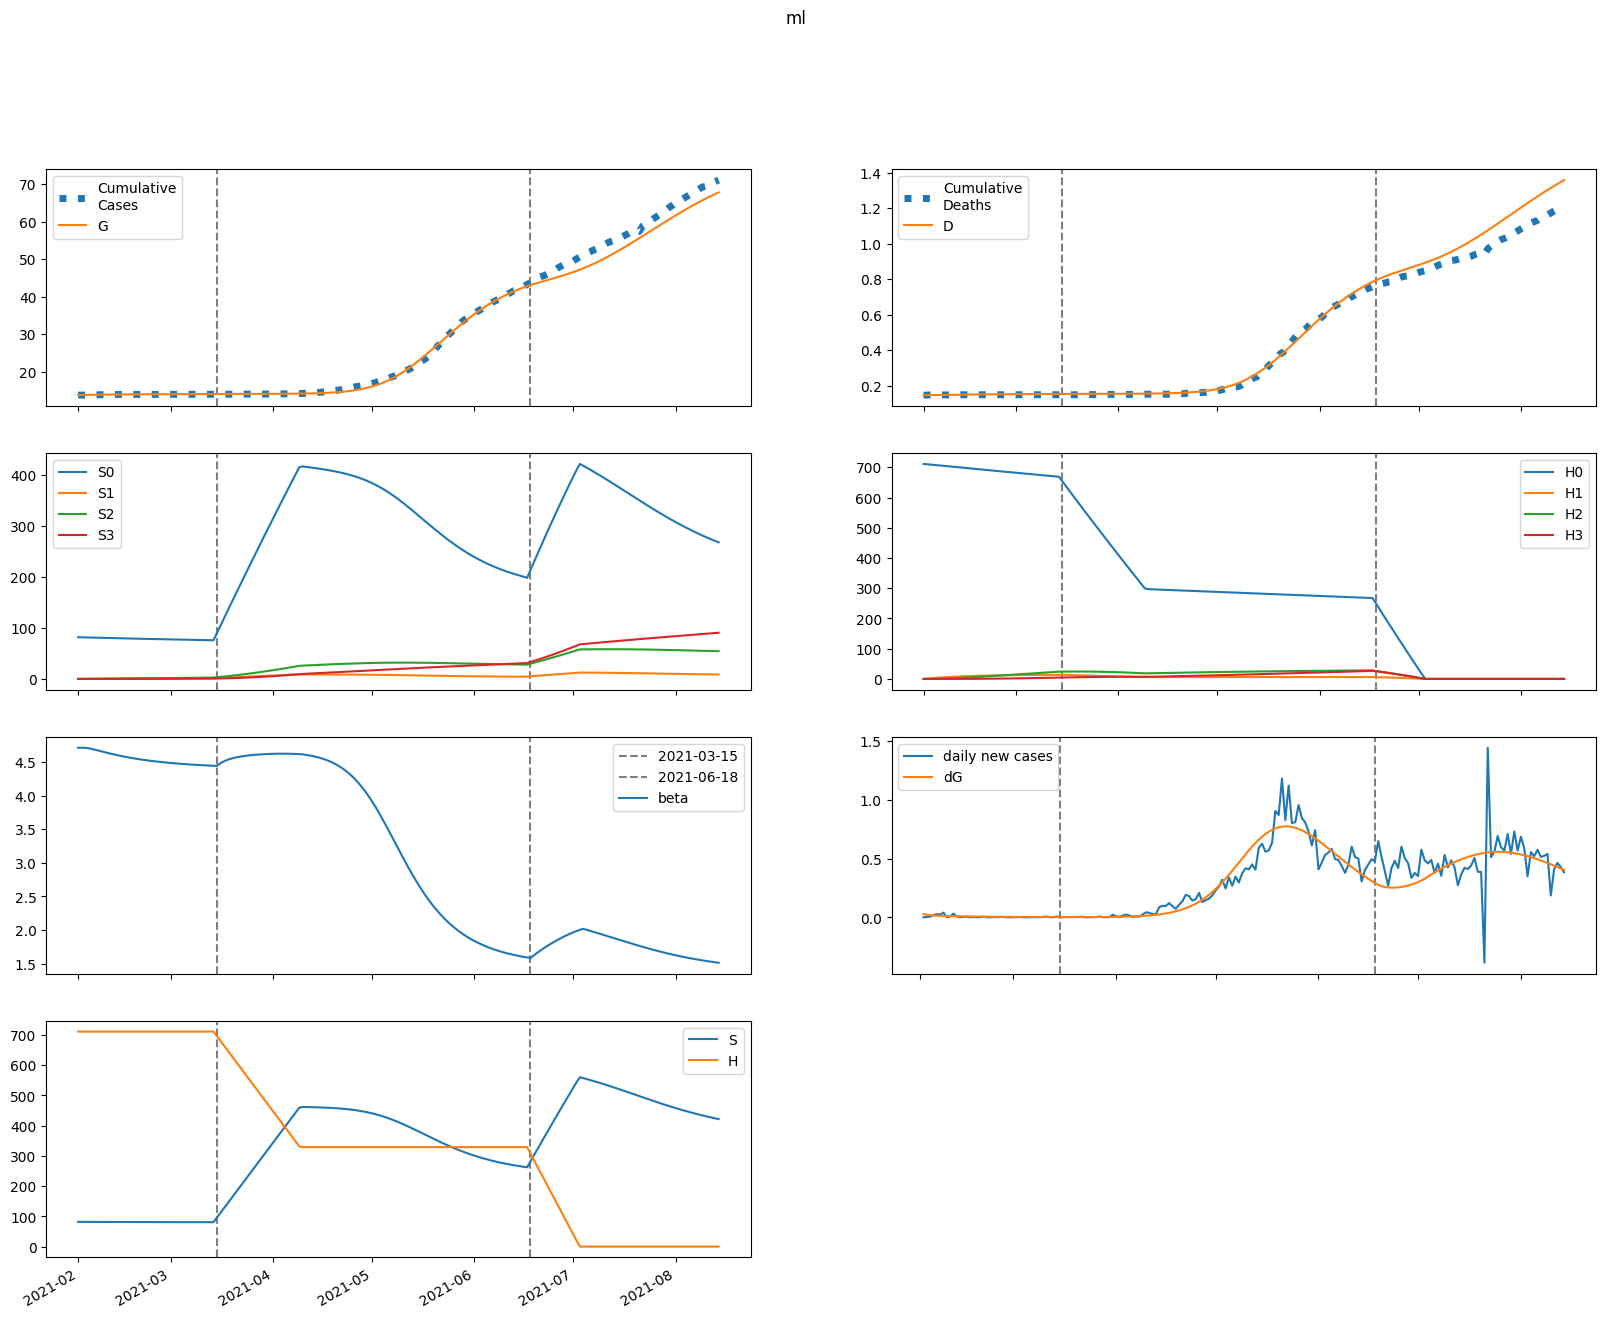

The data file committed next to this chart (first rows):
series, 2021-02-01, 2021-02-02, 2021-02-03, 2021-02-04, 2021-02-05, 2021-02-06, 2021-02-07, 2021-02-08, 2021-02-09, 2021-02-10, 2021-02-11, 2021-02-12, 2021-02-13, 2021-02-14, 2021-02-15, 2021-02-16, 2021-02-17, 2021-02-18, 2021-02-19, 2021-02-20, 2021-02-21, 2021-02-22, 2021-02-23
S, 81797, 81797, 81773, 81736, 81691, 81642, 81592, 81543, 81494, 81447, 81402, 81358, 81317, 81277, 81239, 81203, 81169, 81137, 81106, 81076, 81048, 81022, 80997
E, 913.9, 729.2, 605.8, 521, 460.6, 416, 381.6, 354, 331, 311.1, 293.6, 277.7, 263.2, 249.7, 237, 225.1, 213.8, 203.2, 193, 183.4, 174.2, 165.5, 157.2
I, 0.0, 27.78, 38.83, 41.71, 40.86, 38.52, 35.76, 33.05, 30.59, 28.42, 26.51, 24.83, 23.34, 22, 20.79, 19.68, 18.65, 17.69, 16.79, 15.94, 15.14, 14.38, 13.66
A, 0.0, 157, 251.3, 305.8, 335, 348, 350.9, 347.2, 339.6, 329.5, 318, 305.7, 293.1, 280.5, 268.1, 256, 244.2, 232.7, 221.8, 211.2, 201, 191.3, 182
IH, 0.0, 0.0, 5.556, 10.41, 13.29, 14.5, 14.6, 14.1, 13.32, 12.45, 11.61, 10.82, 10.11, 9.478, 8.909, 8.396, 7.929, 7.502, 7.106, 6.738, 6.393, 6.069, 5.763
IN, 0.0, 0.0, 5.555, 12.32, 18.43, 23.27, 26.77, 29.08, 30.44, 31.06, 31.13, 30.8, 30.2, 29.41, 28.5, 27.51, 26.47, 25.42, 24.36, 23.32, 22.29, 21.29, 20.32
D, 146.0, 146.0, 146.0, 146.1, 146.4, 146.7, 147.1, 147.4, 147.8, 148.1, 148.4, 148.7, 148.9, 149.2, 149.4, 149.6, 149.8, 150, 150.2, 150.4, 150.6, 150.7, 150.9
R, 0.0, 0.0, 30.95, 84.27, 152, 228, 308.1, 389.4, 470.2, 549.3, 626.1, 700.2, 771.4, 839.7, 905.1, 967.6, 1027, 1084, 1138, 1190, 1239, 1286, 1331
G, 13764, 13792, 13814, 13832, 13848, 13862, 13875, 13886, 13897, 13907, 13917, 13926, 13934, 13942, 13950, 13957, 13964, 13970, 13976, 13982, 13988, 13993, 13998
H, 711185, 711185, 711185, 711185, 711185, 711185, 711185, 711185, 711185, 711185, 711185, 711185, 711185, 711185, 711185, 711185, 711185, 711185, 711185, 711185, 711185, 711185, 711185
S0, 81797, 81675, 81528, 81368, 81202, 81032, 80861, 80690, 80521, 80354, 80189, 80026, 79865, 79706, 79549, 79394, 79242, 79091, 78942, 78795, 78649, 78505, 78363
E0, 913.9, 729.2, 605.7, 520.8, 460.3, 415.5, 380.9, 353, 329.7, 309.7, 291.9, 275.9, 261.1, 247.5, 234.7, 222.7, 211.3, 200.6, 190.4, 180.7, 171.5, 162.8, 154.5
I0, 0.0, 27.78, 38.83, 41.71, 40.86, 38.51, 35.73, 33.02, 30.54, 28.35, 26.42, 24.72, 23.22, 21.87, 20.64, 19.52, 18.48, 17.51, 16.6, 15.75, 14.94, 14.18, 13.46
A0, 0.0, 157, 251.3, 305.8, 334.9, 348, 350.7, 347, 339.2, 329, 317.3, 304.9, 292.1, 279.4, 266.8, 254.5, 242.6, 231, 219.9, 209.3, 199.1, 189.3, 179.9
IH0, 0.0, 0.0, 5.556, 10.41, 13.29, 14.49, 14.6, 14.09, 13.31, 12.44, 11.58, 10.79, 10.08, 9.438, 8.863, 8.345, 7.873, 7.441, 7.042, 6.67, 6.323, 5.996, 5.688
IN0, 0.0, 0.0, 5.555, 12.32, 18.43, 23.27, 26.77, 29.08, 30.43, 31.04, 31.1, 30.76, 30.15, 29.34, 28.41, 27.41, 26.36, 25.29, 24.22, 23.17, 22.13, 21.12, 20.14
D0, 146.0, 146.0, 146.0, 146.1, 146.4, 146.7, 147.1, 147.4, 147.8, 148.1, 148.4, 148.7, 148.9, 149.2, 149.4, 149.6, 149.8, 150, 150.2, 150.4, 150.5, 150.7, 150.8
R0, 0.0, 0.0, 30.95, 84.27, 152, 228, 308.1, 389.3, 470.1, 549.1, 625.8, 699.7, 770.8, 838.9, 904, 966.2, 1025, 1082, 1136, 1187, 1236, 1282, 1326
G0, 13764, 13792, 13814, 13832, 13848, 13862, 13875, 13886, 13897, 13907, 13917, 13925, 13934, 13942, 13949, 13956, 13963, 13970, 13976, 13981, 13987, 13992, 13997
H0, 711185, 710118, 709053, 707990, 706928, 705867, 704808, 703751, 702696, 701642, 700589, 699538, 698489, 697441, 696395, 695350, 694307, 693266, 692226, 691188, 690151, 689116, 688082
S1, 0.0, 122.7, 236.4, 341.6, 439, 529.2, 612.5, 689.7, 761, 826.9, 887.9, 944.3, 996.3, 1044, 1089, 1130, 1168, 1203, 1235, 1265, 1292, 1317, 1341
E1, 0.0, 0.0, 0.03603, 0.1376, 0.2978, 0.4983, 0.7199, 0.9466, 1.166, 1.371, 1.555, 1.716, 1.854, 1.967, 2.057, 2.127, 2.176, 2.207, 2.223, 2.224, 2.214, 2.192, 2.162
I1, 0.0, 0.0, 0.0, 0.001095, 0.004839, 0.01196, 0.02232, 0.03527, 0.04994, 0.06541, 0.08091, 0.09581, 0.1097, 0.1221, 0.1331, 0.1424, 0.1501, 0.1562, 0.1608, 0.164, 0.166, 0.1669, 0.1668
A1, 0.0, 0.0, 0.0, 0.006189, 0.0286, 0.07411, 0.1451, 0.2401, 0.3554, 0.4856, 0.6253, 0.7691, 0.9123, 1.051, 1.181, 1.302, 1.41, 1.506, 1.588, 1.657, 1.712, 1.755, 1.785
IH1, 0.0, 0.0, 0.0, 0.0, 0.000219, 0.001072, 0.002901, 0.005844, 0.009835, 0.01467, 0.02006, 0.02572, 0.0314, 0.03687, 0.04196, 0.04657, 0.05063, 0.0541, 0.05697, 0.05926, 0.06099, 0.06222, 0.06298
IN1, 0.0, 0.0, 0.0, 0.0, 0.000219, 0.001147, 0.003331, 0.007193, 0.01295, 0.02059, 0.02995, 0.04072, 0.05253, 0.06497, 0.07765, 0.09023, 0.1024, 0.1139, 0.1246, 0.1342, 0.1428, 0.1502, 0.1564
D1, 0.0, 0.0, 0.0, 0.0, 0.0, 5.347465921693186e-06, 3.15203766406214e-05, 0.0001023, 0.000245, 0.0004851, 0.0008432, 0.001333, 0.001961, 0.002727, 0.003628, 0.004652, 0.005789, 0.007025, 0.008346, 0.009737, 0.01118, 0.01267, 0.01419
R1, 0.0, 0.0, 0.0, 0.0, 0.00122, 0.007008, 0.02236, 0.05302, 0.1046, 0.1819, 0.2887, 0.4275, 0.5993, 0.8044, 1.042, 1.31, 1.606, 1.928, 2.272, 2.637, 3.017, 3.411, 3.815
G1, 0.0, 0.0, 0.0, 0.001095, 0.005277, 0.01433, 0.02948, 0.05136, 0.08013, 0.1156, 0.1572, 0.2045, 0.2567, 0.313, 0.3728, 0.4353, 0.5, 0.5661, 0.6332, 0.7008, 0.7684, 0.8357, 0.9023
H1, 0.0, 1067, 2056, 2972, 3822, 4610, 5339, 6015, 6641, 7221, 7757, 8254, 8714, 9139, 9533, 9896, 10232, 10543, 10830, 11095, 11339, 11564, 11772
S2, 0.0, 0.0, 8.761, 25.53, 49.61, 80.35, 117.2, 159.5, 206.8, 258.6, 314.5, 374.1, 437, 502.8, 571.3, 642.2, 715.1, 789.9, 866.3, 944, 1023, 1103, 1184
E2, 0.0, 0.0, 0.0, 0.001412, 0.006045, 0.01513, 0.02921, 0.04822, 0.07173, 0.0991, 0.1296, 0.1623, 0.1967, 0.2318, 0.2672, 0.3022, 0.3365, 0.3695, 0.4009, 0.4306, 0.4582, 0.4837, 0.5069
I2, 0.0, 0.0, 0.0, 0.0, 4.2919014535071186e-05, 0.0002095, 0.0005857, 0.001239, 0.002209, 0.003506, 0.005116, 0.007008, 0.009139, 0.01146, 0.01392, 0.01648, 0.01907, 0.02167, 0.02423, 0.02672, 0.02912, 0.0314, 0.03354
A2, 0.0, 0.0, 0.0, 0.0, 0.0002425, 0.001233, 0.003589, 0.007898, 0.01462, 0.02406, 0.03634, 0.05143, 0.06917, 0.08931, 0.1115, 0.1354, 0.1606, 0.1868, 0.2134, 0.2402, 0.2668, 0.2929, 0.3182
IH2, 0.0, 0.0, 0.0, 0.0, 0.0, 8.583802907014238e-06, 4.598207879237804e-05, 0.000139, 0.000314, 0.0005911, 0.0009823, 0.00149, 0.00211, 0.002832, 0.003639, 0.004516, 0.005443, 0.006404, 0.00738, 0.008357, 0.00932, 0.01026, 0.01116
IN2, 0.0, 0.0, 0.0, 0.0, 0.0, 8.583469193839104e-06, 4.8929824003504906e-05, 0.0001572, 0.0003766, 0.0007504, 0.001316, 0.002101, 0.003123, 0.004386, 0.005886, 0.007607, 0.009527, 0.01162, 0.01385, 0.0162, 0.01861, 0.02108, 0.02355
D2, 0.0, 0.0, 0.0, 0.0, 0.0, 0.0, 2.0957082843444606e-07, 1.3322087140017148e-06, 4.7261943348239205e-06, 1.2391305925780292e-05, 2.682380592850014e-05, 5.080711308219247e-05, 8.719475460065965e-05, 0.0001387, 0.0002079, 0.0002967, 0.000407, 0.0005398, 0.0006962, 0.0008764, 0.00108, 0.001308, 0.001558
R2, 0.0, 0.0, 0.0, 0.0, 0.0, 4.781920355792037e-05, 0.0002968, 0.001036, 0.002691, 0.0058, 0.01097, 0.01887, 0.03013, 0.04539, 0.06521, 0.09008, 0.1204, 0.1565, 0.1987, 0.2469, 0.3014, 0.362, 0.4287
G2, 0.0, 0.0, 0.0, 0.0, 4.2919014535071186e-05, 0.0002267, 0.0006867, 0.001574, 0.00304, 0.00522, 0.008232, 0.01217, 0.0171, 0.02308, 0.03013, 0.03825, 0.04744, 0.05766, 0.06889, 0.08108, 0.09417, 0.1081, 0.1228
H2, 0.0, 0.0, 76.2, 222.1, 431.8, 699.7, 1021, 1390, 1803, 2256, 2745, 3266, 3817, 4394, 4994, 5616, 6256, 6912, 7583, 8266, 8960, 9664, 10374
S3, 0.0, 0.0, 0.0, 0.1043, 0.4082, 0.9986, 1.955, 3.349, 5.247, 7.707, 10.78, 14.53, 18.98, 24.18, 30.16, 36.96, 44.6, 53.11, 62.5, 72.81, 84.04, 96.21, 109.3
E3, 0.0, 0.0, 0.0, 0.0, 1.1480264327436833e-05, 5.7636571011412214e-05, 0.0001676, 0.0003713, 0.0006955, 0.001162, 0.001787, 0.002581, 0.003549, 0.004691, 0.006002, 0.007475, 0.009099, 0.01086, 0.01274, 0.01473, 0.01681, 0.01895, 0.02115
I3, 0.0, 0.0, 0.0, 0.0, 0.0, 3.4893814176204985e-07, 1.9612066196781527e-06, 6.272323375045772e-06, 1.5049302667998155e-05, 3.0167936239776404e-05, 5.341978800649604e-05, 8.637196294381383e-05, 0.0001303, 0.000186, 0.0002542, 0.000335, 0.0004282, 0.0005335, 0.0006501, 0.0007774, 0.0009141, 0.001059, 0.001212
A3, 0.0, 0.0, 0.0, 0.0, 0.0, 1.9718272448251143e-06, 1.14825920043005e-05, 3.801343642496278e-05, 9.429415289644591e-05, 0.0001952, 0.0003563, 0.000593, 0.0009194, 0.001348, 0.001888, 0.002547, 0.003328, 0.004235, 0.005265, 0.006415, 0.00768, 0.009053, 0.01052
IH3, 0.0, 0.0, 0.0, 0.0, 0.0, 0.0, 6.978762835240997e-08, 4.254369507438988e-07, 1.4568307186870712e-06, 3.7028258915302544e-06, 7.79489694328592e-06, 1.4391727818558553e-05, 2.4120053303561122e-05, 3.752916807452511e-05, 5.5060854174475066e-05, 7.703330178709016e-05, 0.0001036, 0.0001349, 0.0001709, 0.0002113, 0.000256, 0.0003046, 0.0003567
IN3, 0.0, 0.0, 0.0, 0.0, 0.0, 0.0, 6.978491521333925e-08, 4.494005635340416e-07, 1.6226079048301167e-06, 4.339139380424825e-06, 9.588391403016406e-06, 1.8539271163287455e-05, 3.246286823775298e-05, 5.265174925329315e-05, 8.034540266357213e-05, 0.0001167, 0.0001626, 0.0002188, 0.000286, 0.0003643, 0.000454, 0.0005547, 0.0006664
D3, 0.0, 0.0, 0.0, 0.0, 0.0, 0.0, 0.0, 1.7038428359461322e-09, 1.2090751200438896e-08, 4.765881164070321e-08, 1.3806213264454423e-07, 3.28372071917577e-07, 6.79741546987163e-07, 1.2686250066224878e-06, 2.1848877550841173e-06, 3.529181065246653e-06, 5.409924722509473e-06, 7.940171409817987e-06, 1.1234554641596629e-05, 1.5406457026818972e-05, 2.0565483230672972e-05, 2.6815282356212003e-05, 3.425173587438726e-05
R3, 0.0, 0.0, 0.0, 0.0, 0.0, 0.0, 3.887774267605108e-07, 2.700253540186585e-06, 1.0489105934687157e-05, 3.010222274193526e-05, 7.121506142034307e-05, 0.0001471, 0.0002745, 0.0004737, 0.0007678, 0.001182, 0.001744, 0.002481, 0.003423, 0.004598, 0.006035, 0.007759, 0.009796
G3, 0.0, 0.0, 0.0, 0.0, 0.0, 3.4893814176204985e-07, 2.100779163243902e-06, 7.196363317286238e-06, 1.8482223190335913e-05, 3.96204608147307e-05, 7.493925250911885e-05, 0.0001293, 0.0002077, 0.0003156, 0.0004582, 0.0006406, 0.0008678, 0.001144, 0.001474, 0.001862, 0.002309, 0.00282, 0.003396
H3, 0.0, 0.0, 0.0, 0.9071, 3.552, 8.692, 17.02, 29.17, 45.72, 67.18, 94.03, 126.7, 165.6, 211, 263.3, 322.8, 389.6, 464.1, 546.4, 636.7, 735.1, 841.8, 956.8
beta, 4.716, 4.716, 4.716, 4.709, 4.7, 4.688, 4.675, 4.663, 4.65, 4.638, 4.626, 4.614, 4.603, 4.593, 4.583, 4.574, 4.565, 4.556, 4.548, 4.541, 4.534, 4.527, 4.521
